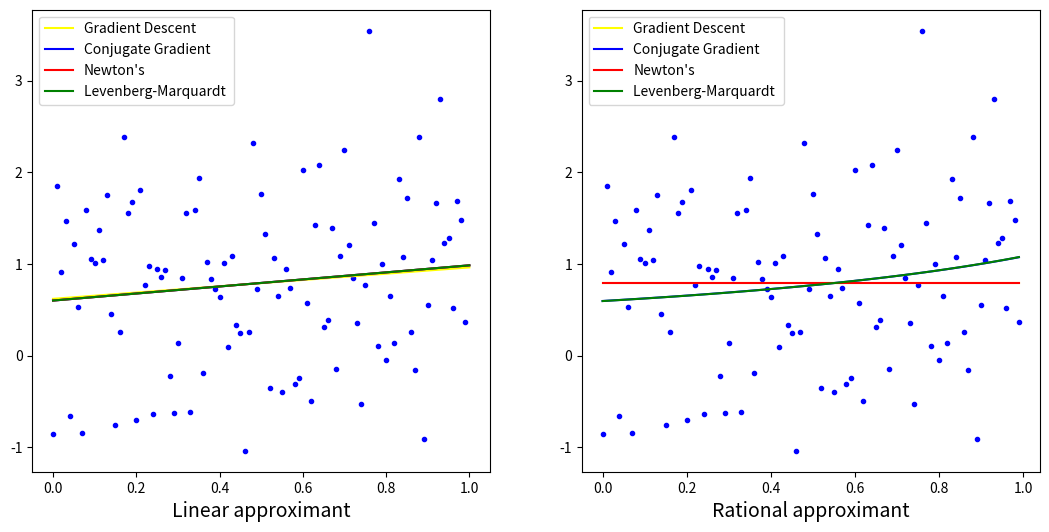

Python code for this plot:
import random
import sys
import matplotlib.pyplot as plt
from scipy.optimize import minimize, least_squares, curve_fit


def F_lin(x, a, b):
    return a * x + b


def F_rac(x, a, b):
    return a / (1. + x * b)


def D1(ar):
    s = 0
    global X
    global Y
    global n
    for i in range(0, n):
        s += (F_lin(X[i], ar[0], ar[1]) - Y[i]) ** 2
    return s


def dD1da(ar):
    s = 0
    global X
    global Y
    global n
    for i in range(0, n):
        s += (X[i] ** 2) * ar[0] + X[i] * ar[1] - X[i] * Y[i]
    return 2 * s


def dD1db(ar):
    s = 0
    global X
    global Y
    global n
    for i in range(0, n):
        s += X[i] * ar[0] + ar[1] - Y[i]
    return 2 * s


def D2(ar):
    s = 0
    global X
    global Y
    global n
    for i in range(0, n):
        s += (F_rac(X[i], ar[0], ar[1]) - Y[i]) ** 2
    return s


def dD2da(ar):
    s = 0
    global X
    global Y
    global n
    for i in range(0, n):
        s += ar[0] / (ar[1] * X[i] + 1) ** 2 - Y[i] / (1 + X[i] * ar[1])
    return 2 * s


def dD2db(ar):
    s = 0
    global X
    global Y
    global n
    for i in range(0, n):
        s += -1 * ar[0] ** 2 * ar[1] / (ar[1] * X[i] + 1) ** 3 - Y[i] * ar[1] * ar[0] / (1 + X[i] * ar[1]) ** 2
    return s


def gradient_descent(df1, df2):
    global precision
    lamA = lamB = 0.001
    x = y = 0
    lst = [1, 2]  # create list of two elements
    iter = 0
    i = precision + 0.1
    while i > precision:
        lst[0] = x
        lst[1] = y
        iter = iter + 1
        x = x - lamA * df1(lst)
        y = y - lamB * df2(lst)
        if abs(lst[0] - x) > abs(lst[1] - y):
            i = abs(lst[0] - x)
        else:
            i = abs(lst[1] - y)
    print('Iterations number =', iter)
    return x, y


def jaco(x):
    vec = [1, 2]
    vec[0] = dD1da(x)
    vec[1] = dD1db(x)
    return vec


def jaco2(x):
    vec = [1, 2]
    vec[0] = dD2da(x)
    vec[1] = dD2db(x)
    return vec


def gen_rand_vec(vec_len):
    global X, Y

    alpha = random.uniform(0., 1.)
    beta = random.uniform(0., 1.)

    Y.clear()
    X.clear()

    for it in range(vec_len):
        x: float = float(it / vec_len)
        delta = random.gauss(0, 1)
        y = alpha * x + beta + delta
        Y.append(y)
        X.append(x)


def gen_graph(vec_x, a: float, b: float, function):

    y_values = []

    for x in vec_x:
        y_values.append(function(x, a, b))

    return y_values


if __name__ == '__main__':
    random.seed()
    sys.setrecursionlimit(20000)

    X = []
    Y = []
    n: int = 100
    precision = 0.001
    a_min: float
    b_min: float

    # part 2
    alpha = random.random()
    beta = random.random()
    fig1, (ax1, ax2) = plt.subplots(1, 2, figsize=(13, 6))
    print('alpha=', alpha, 'beta=', beta)

    gen_rand_vec(n)

    ax1.plot(X, Y, "bo", markersize=3.0)
    ax2.plot(X, Y, "bo", markersize=3.0)

    print('Linear approximant')
    ax1.set_xlabel("Linear approximant", fontsize=14)
    print('Gradient descent')
    res1_1 = gradient_descent(dD1da, dD1db)
    ax1.plot([0, 1], [F_lin(0, res1_1[0], res1_1[1]),
                      F_lin(1, res1_1[0], res1_1[1])], color='yellow', label='Gradient Descent')
    print(f"\t\t Current function value: {D1([res1_1[0], res1_1[1]])}")
    print('Conjugate gradient')
    res1_2 = minimize(D1, [0, 0], method='CG', tol=0.001,
                      options={'disp': True}).x
    ax1.plot([0, 1], [F_lin(0, res1_2[0], res1_2[1]),
                      F_lin(1, res1_2[0], res1_2[1])], color='blue', label='Conjugate Gradient')
    print('Newton')
    res1_3 = minimize(D1, [0, 0], method='Newton-CG', jac=jaco, tol=0.001,
                      options={'disp': True}).x
    ax1.plot([0, 1], [F_lin(0, res1_3[0], res1_3[1]),
                      F_lin(1, res1_3[0], res1_3[1])], color='red', label='Newton\'s')
    print('Levenberg')
    res1_4 = curve_fit(F_lin, X, Y, [0, 0], method='lm', gtol=0.001, full_output=True)
    ax1.plot([0, 1], [F_lin(0, res1_4[0][0], res1_4[0][1]),
                      F_lin(1, res1_4[0][0], res1_4[0][1])], color='green', label='Levenberg-Marquardt ')
    print(f"\t Current function value: {D1([res1_4[0][0], res1_4[0][1]])}")

    print(' ')
    print('Rational approximant')
    ax2.set_xlabel("Rational approximant", fontsize=14)
    print('Gradient descent')

    res2_1 = gradient_descent(dD2da, dD2db)
    ax2.plot(X, gen_graph(X, res2_1[0], res2_1[1], F_rac), color='yellow', label='Gradient Descent')
    print(f"\t\t Current function value: {D2([res2_1[0], res2_1[1]])}")
    print('Conjugate gradient')
    res2_2 = minimize(D2, [0, 0], method='CG', tol=0.001,
                      options={'disp': True}).x
    ax2.plot(X, gen_graph(X, res2_2[0], res2_2[1], F_rac), color='blue', label='Conjugate Gradient')
    print('Newton')
    res2_3 = minimize(D2, [0, 0], method='Newton-CG', jac=jaco2, tol=0.001,
                      options={'disp': True}).x
    ax2.plot(X, gen_graph(X, res2_3[0], res2_3[1], F_rac), color='red', label='Newton\'s')
    print('Levenberg')
    res2_4 = curve_fit(F_rac, X, Y, [0, 0], method='lm', gtol=0.001, full_output=True)
    ax2.plot(X, gen_graph(X, res2_4[0][0], res2_4[0][1], F_rac), color='green', label='Levenberg-Marquardt ')
    print(f"\t\t Current function value: {D2([res2_4[0][0], res2_4[0][1]])}")

    ax1.legend()
    ax2.legend()
    plt.show()

